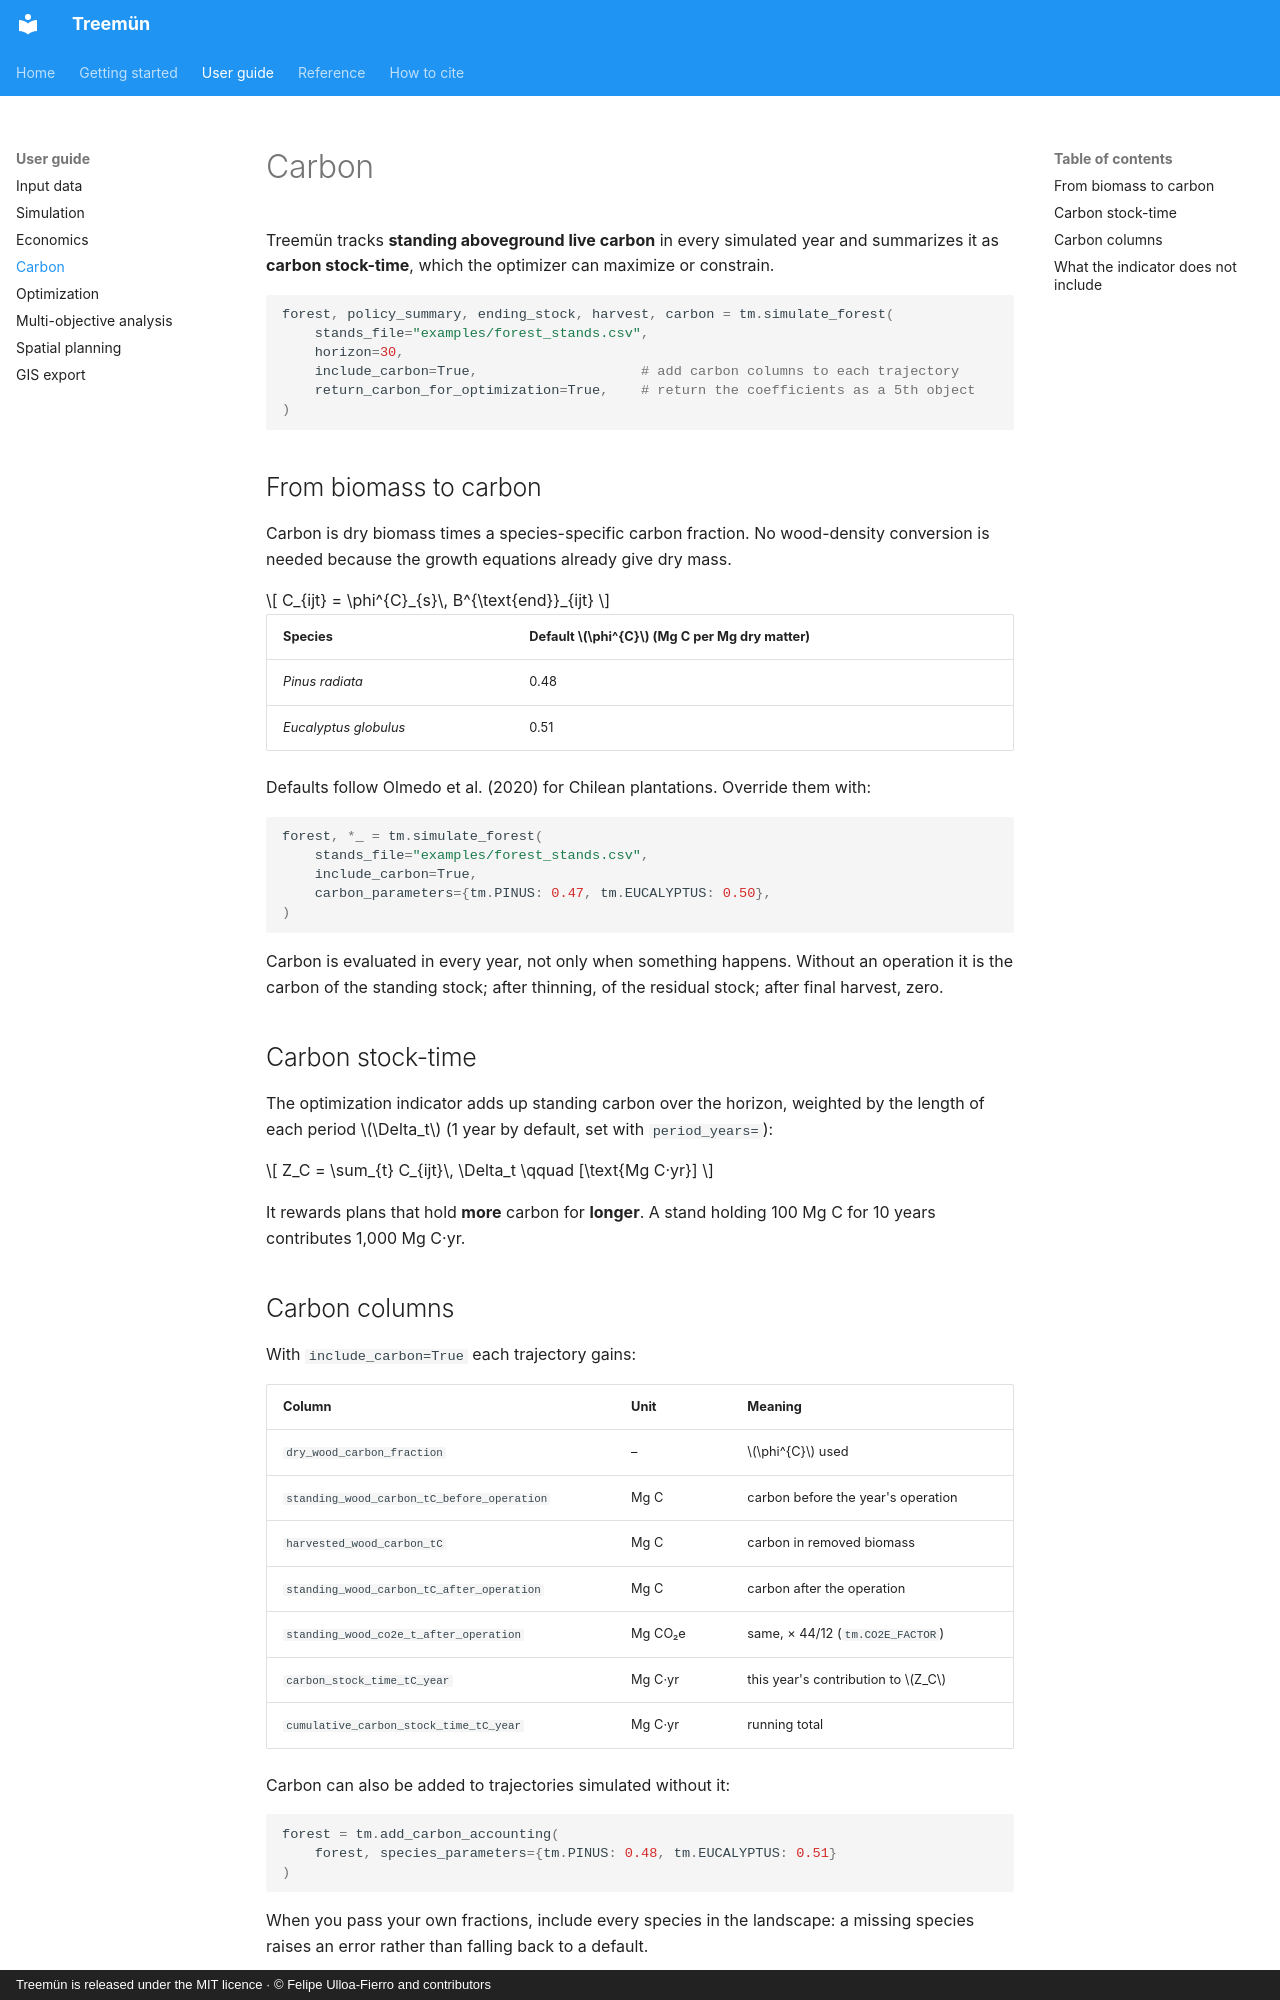

repository: fulloaf/treemun · page: guide/carbon/index.html · generator: mkdocs · copyright: Treemün is released under the MIT licence · © Felipe Ulloa-Fierro and contributors

# Carbon

Treemün tracks **standing aboveground live carbon** in every simulated year and summarizes it as **carbon stock-time**, which the optimizer can maximize or constrain.

```python
forest, policy_summary, ending_stock, harvest, carbon = tm.simulate_forest(
    stands_file="examples/forest_stands.csv",
    horizon=30,
    include_carbon=True,                    # add carbon columns to each trajectory
    return_carbon_for_optimization=True,    # return the coefficients as a 5th object
)
```

## From biomass to carbon

Carbon is dry biomass times a species-specific carbon fraction. No wood-density conversion is needed because the growth equations already give dry mass.

\[
C_{ijt} = \phi^{C}_{s}\, B^{\text{end}}_{ijt}
\]

| Species | Default \(\phi^{C}\) (Mg C per Mg dry matter) |
|---|---|
| *Pinus radiata* | 0.48 |
| *Eucalyptus globulus* | 0.51 |

Defaults follow Olmedo et al. (2020) for Chilean plantations. Override them with:

```python
forest, *_ = tm.simulate_forest(
    stands_file="examples/forest_stands.csv",
    include_carbon=True,
    carbon_parameters={tm.PINUS: 0.47, tm.EUCALYPTUS: 0.50},
)
```

Carbon is evaluated in every year, not only when something happens. Without an operation it is the carbon of the standing stock; after thinning, of the residual stock; after final harvest, zero.

## Carbon stock-time

The optimization indicator adds up standing carbon over the horizon, weighted by the length of each period \(\Delta_t\) (1 year by default, set with `period_years=`):

\[
Z_C = \sum_{t} C_{ijt}\, \Delta_t \qquad [\text{Mg C·yr}]
\]

It rewards plans that hold **more** carbon for **longer**. A stand holding 100 Mg C for 10 years contributes 1,000 Mg C·yr.

## Carbon columns

With `include_carbon=True` each trajectory gains:

| Column | Unit | Meaning |
|---|---|---|
| `dry_wood_carbon_fraction` | – | \(\phi^{C}\) used |
| `standing_wood_carbon_tC_before_operation` | Mg C | carbon before the year's operation |
| `harvested_wood_carbon_tC` | Mg C | carbon in removed biomass |
| `standing_wood_carbon_tC_after_operation` | Mg C | carbon after the operation |
| `standing_wood_co2e_t_after_operation` | Mg CO₂e | same, × 44/12 (`tm.CO2E_FACTOR`) |
| `carbon_stock_time_tC_year` | Mg C·yr | this year's contribution to \(Z_C\) |
| `cumulative_carbon_stock_time_tC_year` | Mg C·yr | running total |

Carbon can also be added to trajectories simulated without it:

```python
forest = tm.add_carbon_accounting(
    forest, species_parameters={tm.PINUS: 0.48, tm.EUCALYPTUS: 0.51}
)
```

When you pass your own fractions, include every species in the landscape: a missing species raises an error rather than falling back to a default.
